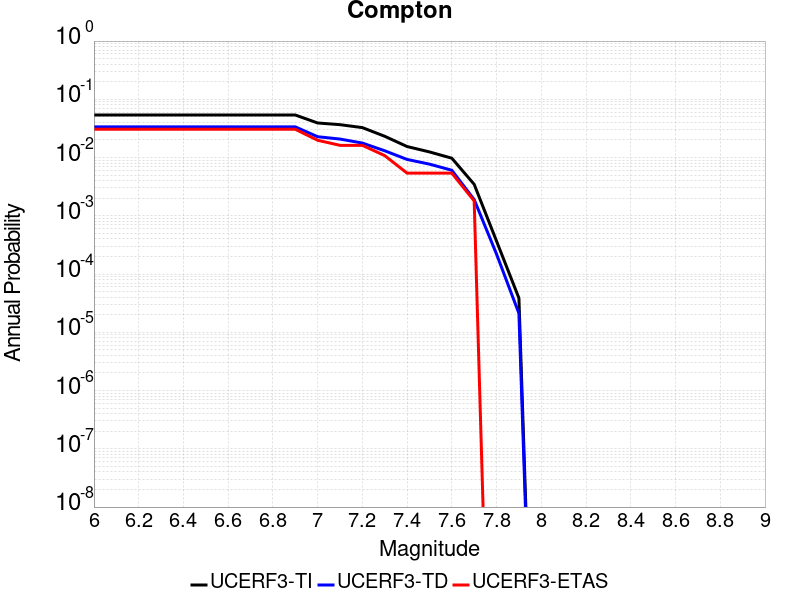

Source data for this figure (header and first rows):
Magnitude, UCERF3-TI Prob, UCERF3-TD Prob, UCERF3-ETAS Prob
6.0, 0.05383, 0.03369, 0.03063
6.1, 0.05383, 0.03369, 0.03063
6.2, 0.05383, 0.03369, 0.03063
6.3, 0.05383, 0.03369, 0.03063
6.4, 0.05383, 0.03369, 0.03063
6.5, 0.05383, 0.03369, 0.03063
6.6, 0.05383, 0.03369, 0.03063
6.7, 0.05383, 0.03369, 0.03063
6.8, 0.05383, 0.03369, 0.03063
6.9, 0.05383, 0.03369, 0.03063
7.0, 0.03924, 0.0228, 0.01982
7.1, 0.03669, 0.02078, 0.01622
7.2, 0.03269, 0.01775, 0.01622
7.3, 0.0232, 0.01308, 0.01081
7.4, 0.01547, 0.009284, 0.005405
7.5, 0.0125, 0.007717, 0.005405
7.6, 0.009753, 0.006058, 0.005405
7.7, 0.003471, 0.001899, 0.001802
7.8, 3.6803586E-4, 2.1986543E-4, 0.0
7.9, 3.8720576E-5, 2.115514E-5, 0.0
